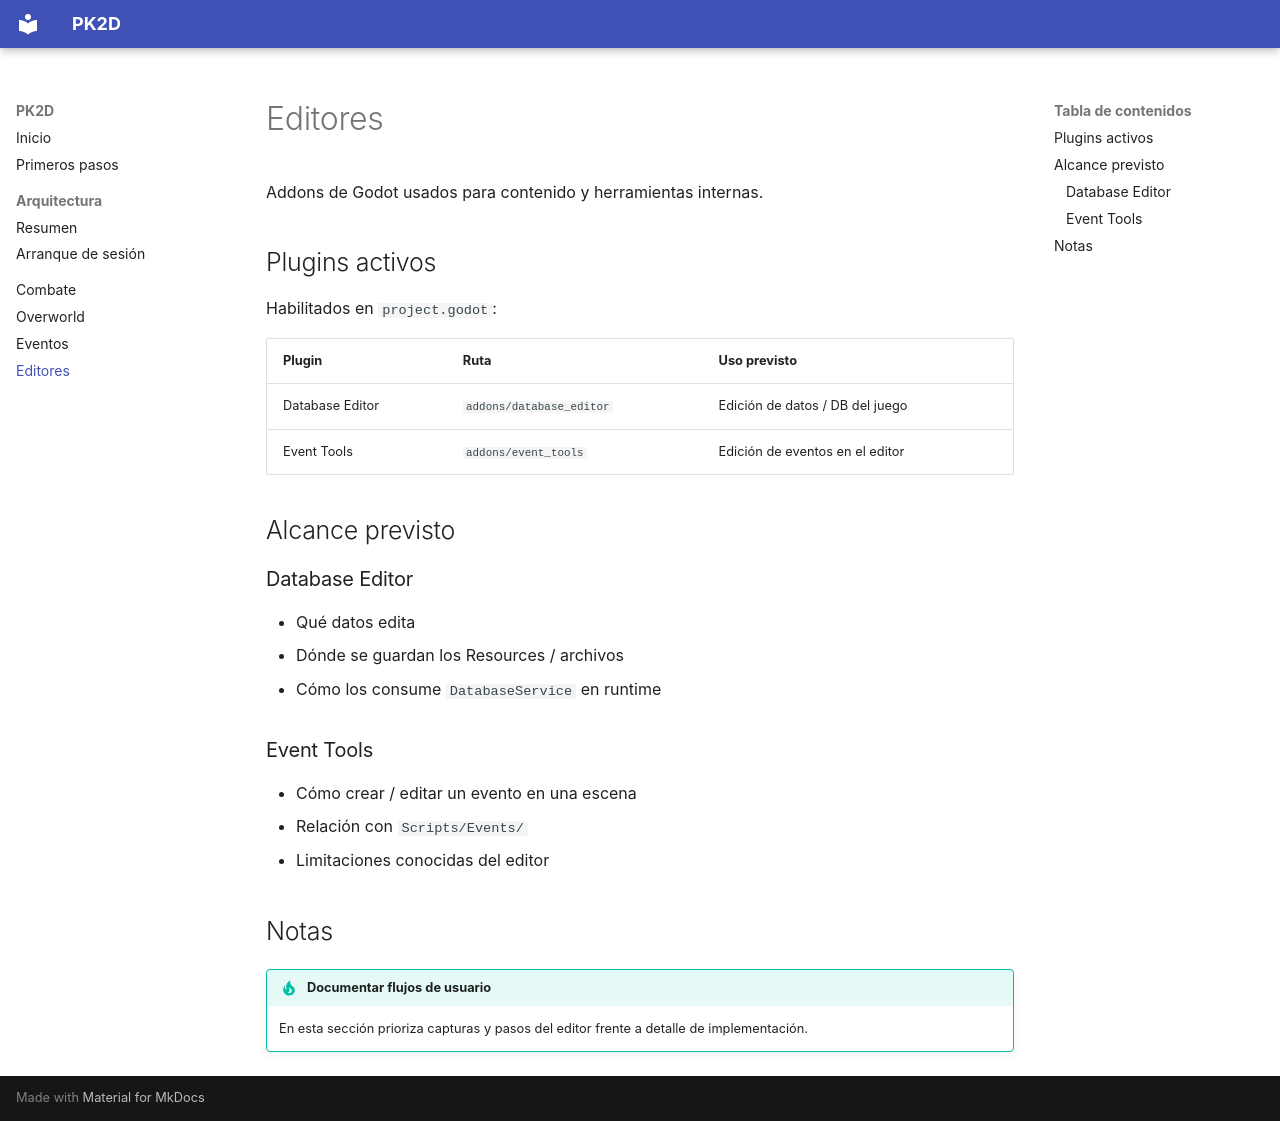

repository: AlberttRed/PK2D · page: editors/index.html · generator: mkdocs

# Editores

Addons de Godot usados para contenido y herramientas internas.

## Plugins activos

Habilitados en `project.godot`:

| Plugin | Ruta | Uso previsto |
| --- | --- | --- |
| Database Editor | `addons/database_editor` | Edición de datos / DB del juego |
| Event Tools | `addons/event_tools` | Edición de eventos en el editor |

## Alcance previsto

### Database Editor

- Qué datos edita
- Dónde se guardan los Resources / archivos
- Cómo los consume `DatabaseService` en runtime

### Event Tools

- Cómo crear / editar un evento en una escena
- Relación con `Scripts/Events/`
- Limitaciones conocidas del editor

## Notas

!!! tip "Documentar flujos de usuario"
    En esta sección prioriza capturas y pasos del editor frente a detalle de implementación.
